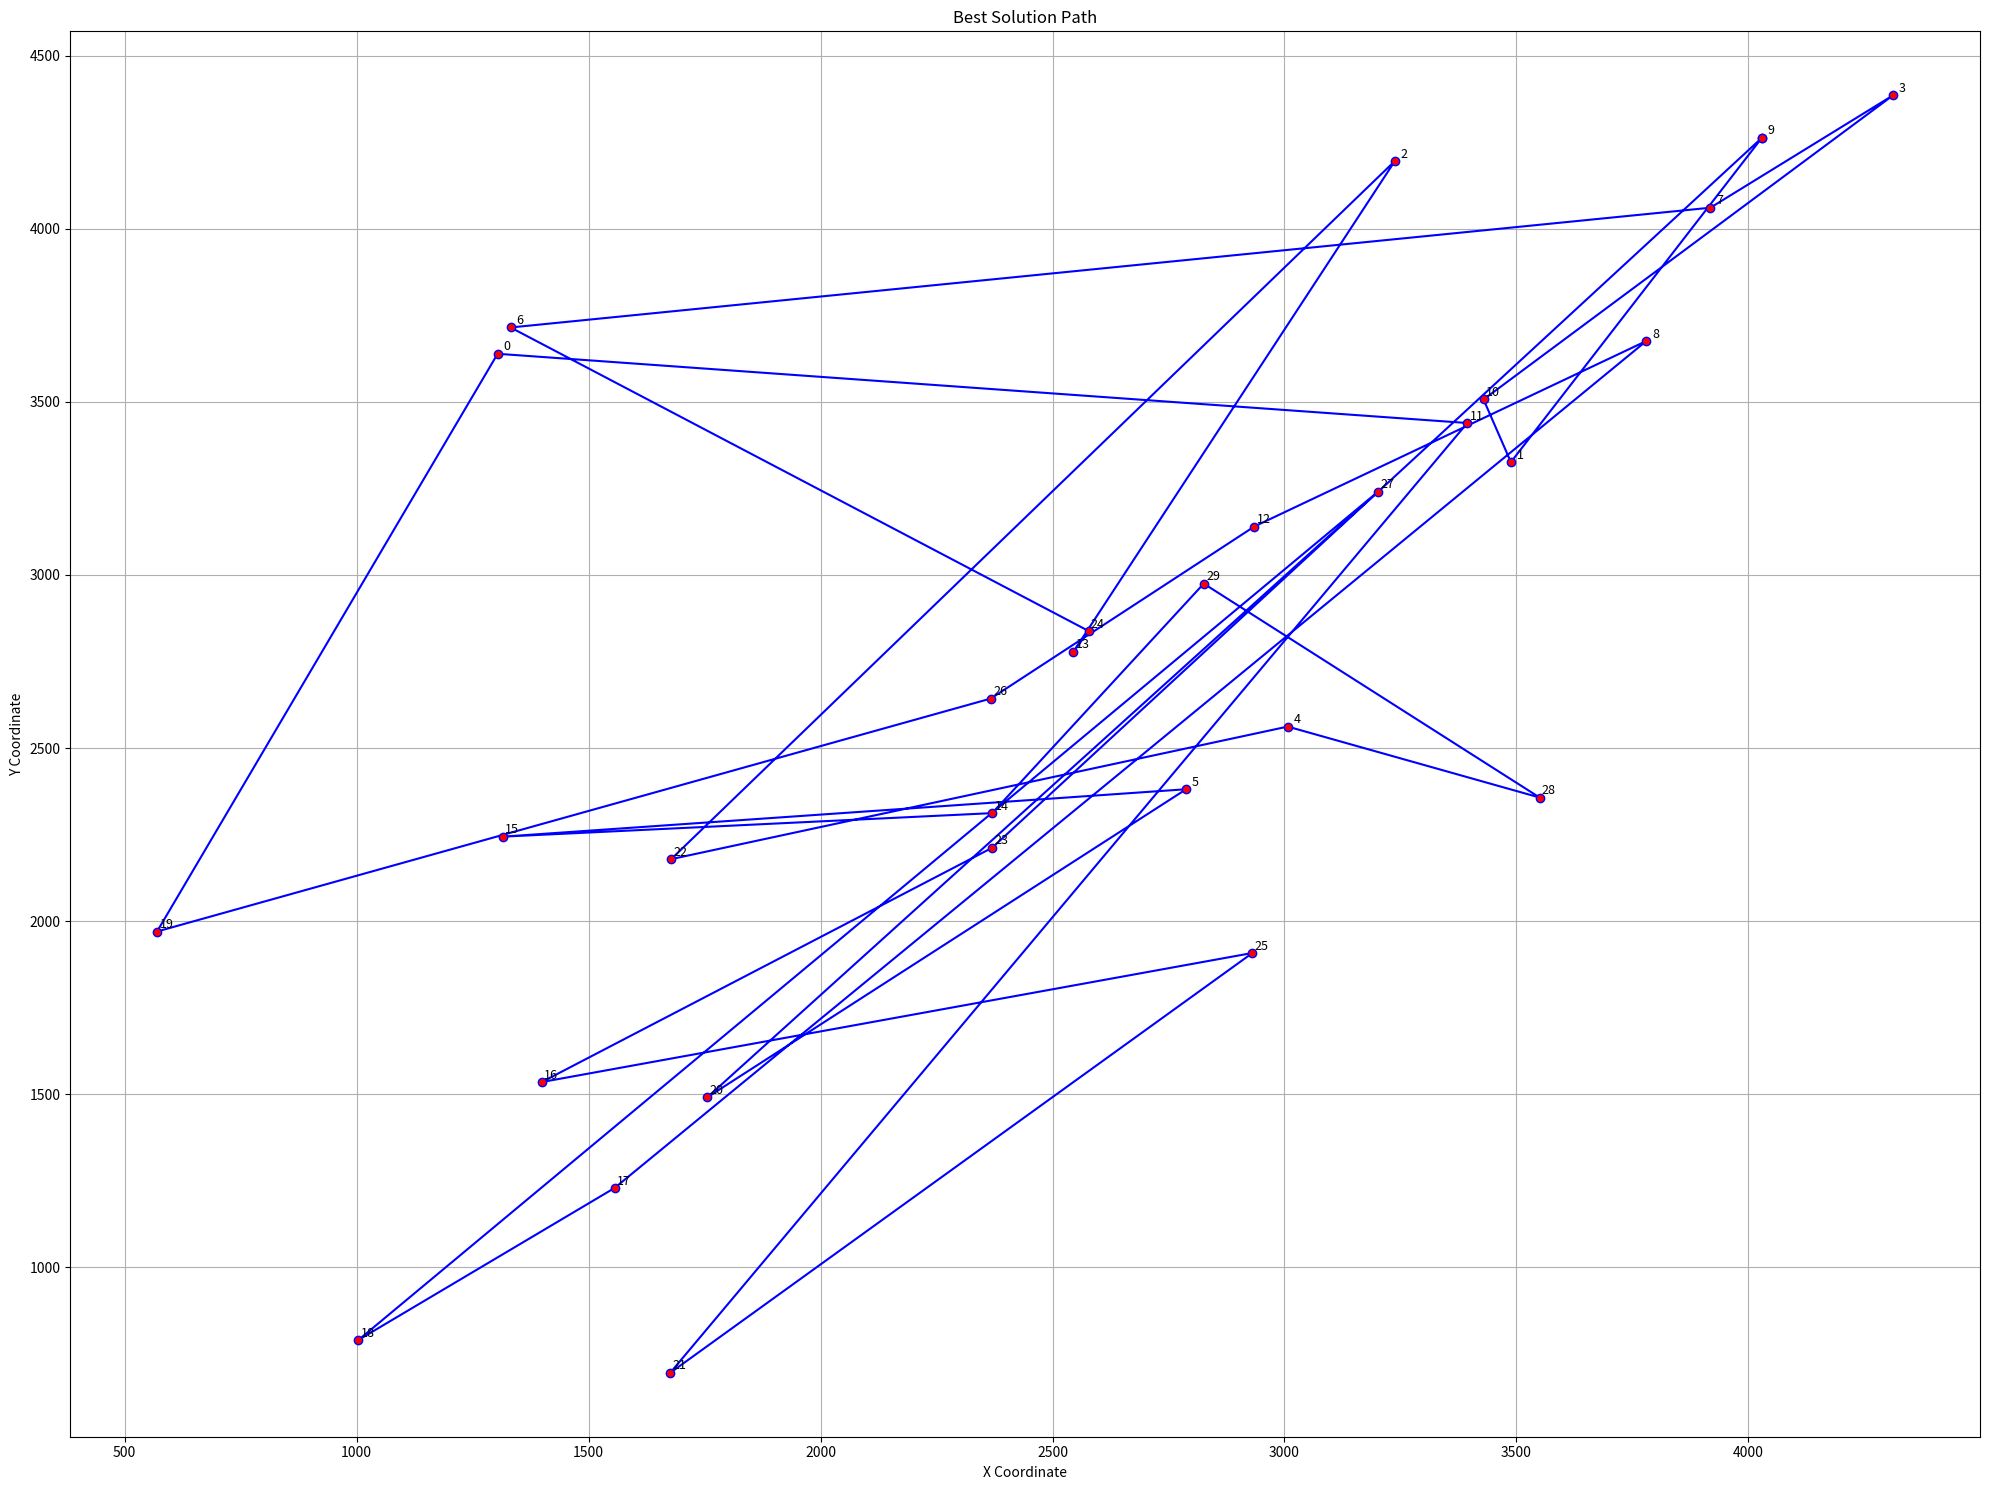

Python code for this plot:
import math
import random
import matplotlib.pyplot as plt

# 示例城市坐标
city_coordinates = [
    (1304, 3639), (3488, 3326), (3238, 4196), (4312, 4386), (3007, 2562),
    (2788, 2381), (1332, 3715), (3918, 4061), (3780, 3676), (4029, 4263),
    (3429, 3507), (3394, 3439), (2935, 3140), (2545, 2778), (2370, 2312),
    (1315, 2244), (1399, 1535), (1556, 1229), (1004, 790), (570, 1970),
    (1756, 1491), (1676, 695), (1678, 2179), (2370, 2212), (2578, 2838),
    (2931, 1908), (2367, 2643), (3201, 3240), (3550, 2357), (2826, 2975)
]
"""city_coordinates = [
    (1304, 3639), (3488, 3326), (3238, 4196), (4312, 4386), (3007, 2562),
    (2788, 2381), (1332, 3715), (3918, 4061), (3780, 3676), (4029, 4263),
    (3429, 3507), (3394, 3439), (2935, 3140), (2545, 2778), (2370, 2312),
    (1315, 2244), (1399, 1535), (1556, 1229), (1004, 790), (570, 1970),
    (1756, 1491), (1676, 695), (1678, 2179), (2370, 2212), (2578, 2838),
    (2931, 1908), (2367, 2643), (3201, 3240), (3550, 2357), (2826, 2975),
    (4021, 4123), (3789, 3423), (3055, 2907), (2784, 2317), (1456, 2434),
    (1901, 1542), (2112, 1284), (700, 1800), (900, 2500), (2900, 4000),
    (3456, 3300), (3200, 2500), (3700, 2100), (1000, 500), (4100, 4600),
    (500, 3200), (2400, 1800), (3300, 2700), (2100, 3100), (1500, 3700),
    (2800, 3900), (3000, 3400), (3500, 4000), (3700, 3700), (3800, 4500),
    (3600, 3000), (2400, 2600), (2200, 2300), (2500, 2900), (4000, 3000)
]"""
# 算子
# 1. 两点交换算子（2-opt）
def two_opt_operator(solution):
    """两点交换算子"""
    if len(solution) < 2:
        return solution  # 如果解的长度小于2，直接返回原解
    i = random.randint(0, len(solution) - 2)  # 确保i的范围有效
    j = random.randint(i + 1, len(solution) - 1)  # 确保j的范围有效
    # 执行两点交换操作
    solution[i:j + 1] = reversed(solution[i:j + 1])
    return solution

#9.两点交换顺序
def two_opt_swap(solution):
    # 随机选择两个不同的城市i和j
    i, j = random.sample(range(len(solution)), 2)
    # 确保i < j，方便交换
    if i > j:
        i, j = j, i
    # 交换路径中城市i和j的位置
    solution = solution[:i] + solution[i:j+1][::-1] + solution[j+1:]
    return solution

# 2. 三点交换算子（3-opt）
def three_opt_operator(solution):
    """3-opt 算子：对路径执行三点断开并重新连接"""
    if len(solution) < 3:  # 如果路径长度不足 3，直接返回原路径
        return solution[:]
    # 随机选择三个断点，确保断点有效
    i = random.randint(0, len(solution) - 3)
    j = random.randint(i + 1, len(solution) - 2)
    k = random.randint(j + 1, len(solution) - 1)
    # 执行三段反转的方式，选择一种新的排列方式
    new_solution = solution[:i] + solution[i:j][::-1] + solution[j:k][::-1] + solution[k:]
    return new_solution

# 3. 插入算子（Insertion Operator）
def insertion_operator(solution):
    if len(solution) < 2:
        return solution
    start_index = random.randint(0, len(solution) - 2)
    end_index = random.randint(start_index + 1, len(solution) - 1)
    sub_path = solution[start_index:end_index]
    del solution[start_index:end_index]
    insert_index = random.randint(0, len(solution))
    solution[insert_index:insert_index] = sub_path
    return solution


# 4. 相邻交换算子（Adjacent Swap Operator）
def adjacent_swap_operator(solution):
    """相邻交换算子"""
    # 如果解的长度小于2，直接返回原解
    if len(solution) < 2:
        return solution  # 或者根据需要返回一个适当的处理方式
    index = random.randint(0, len(solution) - 2)
    # 执行相邻交换操作
    solution[index], solution[index + 1] = solution[index + 1], solution[index]
    return solution

# 5. 块交换算子（Block Swap Operator）
def block_swap_operator(solution):
    """在路径中随机选择两个块并交换位置"""
    if len(solution) < 4:  # 如果路径长度不足，直接返回原路径
        return solution[:]
    block_size = random.randint(1, max(1, len(solution) // 4))  # 确保 block_size 有效
    start1 = random.randint(0, len(solution) - block_size)
    start2 = random.randint(0, len(solution) - block_size)
    # 确保两个块不重叠
    while abs(start1 - start2) < block_size:
        start2 = random.randint(0, len(solution) - block_size)
    new_solution = solution[:]
    # 交换两个块
    new_solution[start1:start1 + block_size], new_solution[start2:start2 + block_size] = \
        new_solution[start2:start2 + block_size], new_solution[start1:start1 + block_size]
    return new_solution

# 6. 反转块插入算子（Reversed Block Insertion Operator）
def reversed_block_insertion_operator(solution):
    """反向块插入算子"""
    if len(solution) < 2:
        return solution  # 如果解的长度小于2，直接返回原解
    start_index = random.randint(0, len(solution) - 2)  # 确保索引范围有效
    end_index = random.randint(start_index + 1, len(solution) - 1)  # 确保end_index有效
    # 选择并反向插入块
    block = solution[start_index:end_index + 1]
    solution = solution[:start_index] + list(reversed(block)) + solution[end_index + 1:]
    return solution


# 7. 交叉交换算子（Cross Exchange Operator）
def cross_exchange_operator(solution):
    if len(solution) < 3:
        return solution  # 如果路径长度小于3，无法进行交换，直接返回原路径
    # 随机选择第一个区间
    start_index_1 = random.randint(0, len(solution) - 3)
    end_index_1 = random.randint(start_index_1 + 2, len(solution) - 1)
    # 随机选择第二个区间，确保区间不重叠
    start_index_2 = random.randint(start_index_1, end_index_1 - 1)
    end_index_2 = random.randint(start_index_2 + 1, len(solution))
    # 提取原路径的四个部分：区间1外的部分、区间2内的部分、区间1内的部分、区间2外的部分
    part_1 = solution[:start_index_1]  # 区间1前面的部分
    part_2 = solution[start_index_2:end_index_2]  # 区间2部分
    part_3 = solution[start_index_1:end_index_1]  # 区间1部分
    part_4 = solution[end_index_2:]  # 区间2后面的部分
    # 记录已经添加的元素，用于去重
    seen = set()
    new_solution = []
    # 添加第一个部分（没有重复问题）
    new_solution.extend(part_1)
    # 添加第二个区间部分，确保没有重复元素
    for x in part_2:
        if x not in seen:
            new_solution.append(x)
            seen.add(x)
    # 添加第一个区间部分，确保没有重复元素
    for x in part_3:
        if x not in seen:
            new_solution.append(x)
            seen.add(x)
    # 添加第二个部分（没有重复问题）
    new_solution.extend(part_4)
    return new_solution

# 8. 随机打乱算子（Random Shuffle Operator）
def random_shuffle_operator(solution):
    """随机打乱算子"""
    # 如果解的长度小于2，直接返回原解
    if len(solution) < 2:
        return solution  # 或者根据需要返回一个适当的处理方式

    start_index = random.randint(0, len(solution) - 2)
    end_index = random.randint(start_index + 1, len(solution) - 1)

    # 执行打乱操作
    solution[start_index:end_index + 1] = random.sample(solution[start_index:end_index + 1],
                                                        len(solution[start_index:end_index + 1]))
    return solution


# 计算距离矩阵
def calculate_distance_matrix(city_coordinates):
    num_cities = len(city_coordinates)
    matrix = [[0] * num_cities for _ in range(num_cities)]
    for i in range(num_cities):
        for j in range(num_cities):
            x1, y1 = city_coordinates[i]
            x2, y2 = city_coordinates[j]
            matrix[i][j] = math.sqrt((x1 - x2) ** 2 + (y1 - y2) ** 2)
    return matrix


# 计算路径总距离
def calculate_distance(solution, distance_matrix):
    distance = 0
    for i in range(len(solution)):
        distance += distance_matrix[solution[i]][solution[(i + 1) % len(solution)]]
    return distance


# 生成一个初始路径解
def generate_initial_path_solution(distance_matrix):
    """
    使用最小路径法生成初始解：
    从第一个城市开始，选择最近的城市作为下一个访问城市，直到访问完所有城市。
    """
    num_cities = len(distance_matrix)
    visited = [False] * num_cities  # 记录哪些城市已经访问
    path_solution = [0]  # 从城市 0 开始
    visited[0] = True  # 标记第一个城市已访问
    current_city = 0  # 从城市 0 开始
    for _ in range(1, num_cities):
        # 找到距离当前城市最近的未访问城市
        min_distance = float('inf')
        next_city = -1
        for city in range(num_cities):
            if not visited[city] and distance_matrix[current_city][city] < min_distance:
                min_distance = distance_matrix[current_city][city]
                next_city = city
        # 将找到的城市加入路径，并标记为已访问
        path_solution.append(next_city)
        visited[next_city] = True
        current_city = next_city
    return path_solution

# 模拟一个简单的算子应用函数（这里根据算子名调用对应的算子函数应用到路径上）
def apply_operator(operator_name, solution):
    new_solution = solution[:]
    if operator_name == "two_opt_operator":
        new_solution = two_opt_operator(solution)
    elif operator_name == "three_opt_operator":
        new_solution = three_opt_operator(solution)
    elif operator_name == "insertion_operator":
        new_solution = insertion_operator(solution)
    elif operator_name == "adjacent_swap_operator":
        new_solution = adjacent_swap_operator(solution)
    elif operator_name == "block_swap_operator":
        new_solution = block_swap_operator(solution)
    elif operator_name == "reversed_block_insertion_operator":
        new_solution = reversed_block_insertion_operator(solution)
    elif operator_name == "cross_exchange_operator":
        new_solution = cross_exchange_operator(solution)
    elif operator_name == "random_shuffle_operator":
        new_solution = random_shuffle_operator(solution)
    elif operator_name == "two_opt_swap":
        new_solution = two_opt_swap(solution)
    return new_solution


def grasp(path_solution, best_solution:[], distance_matrix, alpha,long ,sequence:[], global_best_solutions_list:[],global_best_solutions_sequence_list:[]):
    # 定义候选算子列表
    candidate_operators = [
        "two_opt_operator", "two_opt_swap", "three_opt_operator", "insertion_operator",
        "adjacent_swap_operator", "block_swap_operator", "reversed_block_insertion_operator",
        "cross_exchange_operator", "random_shuffle_operator"
    ]

    # 存储优化后的解和对应的距离
    RCL_results = []

    # 用每个算子优化当前解
    for operator in candidate_operators:
        new_path_solution = apply_operator(operator, path_solution)
        new_distance = calculate_distance(new_path_solution, distance_matrix)
        RCL_results.append((operator, new_distance, new_path_solution))

    # 按距离升序排序，获取最优化的解
    RCL_results.sort(key=lambda x: x[1])

    # 构建 RCL（受限制候选列表），选择距离较好的解
    max_index = max(1, int(alpha * len(RCL_results)))  # 确保最大索引至少为 1
    RCL= RCL_results[:max_index + 1]
    print(RCL)

    # 随机选择一个算子并更新解
    selected_operator, selected_distance, selected_path_solution = random.choice(RCL)

    # 存储更新后的解和距离
    sequence.append(selected_operator)
    # 一开始没有值，就给他赋值第一个运行完的解，后续再进行比较
    if best_solution == []:
        best_solution = selected_path_solution
    # 更新全局最优解表
    if selected_distance < calculate_distance(best_solution, distance_matrix):
        best_solution = selected_path_solution

    # 更新全局最优解列表（最多存储 10 个解）

    if (selected_path_solution, selected_distance) not in global_best_solutions_list:
        global_best_solutions_list.append((selected_path_solution, selected_distance))

    # 如果全局最优解列表超过 10 个，移除最差的解
    if len(global_best_solutions_list) > 10:
        global_best_solutions_list.sort(key=lambda x: x[1])  # 按距离升序排序
        global_best_solutions_list.pop()  # 移除最差的解

    # 递归调用，继续优化，直到满足停止条件
    if len(sequence) < long:  # 或根据其他条件控制停止
        return grasp(selected_path_solution, best_solution, distance_matrix, alpha,long, sequence, global_best_solutions_list, global_best_solutions_sequence_list)

    # 进行grasp的局部优化
    sequence, solution, distance,global_best_solutions_list,global_best_solutions_sequence_list = grasp_search(selected_path_solution, sequence,distance_matrix,global_best_solutions_list,global_best_solutions_sequence_list)
    # 返回最终的解和最优解
    return sequence, solution, distance,global_best_solutions_list,global_best_solutions_sequence_list


def grasp_search(path_solution,sequence, distance_matrix,global_best_solutions_list,global_best_solutions_sequence_list):


    # 所有可用的算子
    all_operators = [
        "two_opt_operator","two_opt_swap", "three_opt_operator", "insertion_operator",
        "adjacent_swap_operator", "block_swap_operator",
        "reversed_block_insertion_operator", "cross_exchange_operator", "random_shuffle_operator"
    ]

    # 初始化当前最佳距离和算子序列
    best_current_distance = calculate_distance(path_solution, distance_matrix)
    best_sequence = sequence.copy()  # 当前的最优序列
    best_path_solution = path_solution.copy()  # 当前的最优路径

    # 用于存储每个替换操作后的结果
    operator_results = []

    # 遍历算子序列中的每个算子
    for replace_index in range(len(sequence)):
        # 遍历每个算子可以替换的ji种可能的其他算子
        for operator in all_operators:
            if operator != sequence[replace_index]:  # 确保不替换为同一个算子
                # 创建一个新的算子序列
                new_sequence = sequence.copy()
                new_sequence[replace_index] = operator  # 替换当前位置的算子

                # 复制原始路径解，准备进行算子应用
                new_path_solution = path_solution.copy()

                # 逐步应用新序列中的每个算子
                for op_name in new_sequence:
                    new_path_solution = apply_operator(op_name, new_path_solution)
                    new_distance = calculate_distance(new_path_solution, distance_matrix)
                    #加入判断，让局部搜索过程中优秀的解直接进入优秀表中
                    if (new_path_solution, new_distance) not in global_best_solutions_list:
                        global_best_solutions_list.append((new_path_solution, new_distance))

                    # 如果全局最优解列表超过 10 个，移除最差的解
                    if len(global_best_solutions_list) > 10:
                        global_best_solutions_list.sort(key=lambda x: x[1])  # 按距离升序排序
                        global_best_solutions_list.pop()  # 移除最差的解

                # 如果新路径的距离比当前最优距离更小，则更新最优解
                if new_distance < best_current_distance:
                    best_current_distance = new_distance
                    best_sequence = new_sequence
                    best_path_solution = new_path_solution
    #用于将要path——reliking的存入，是带算子序列的和 global_best_solutions_list不一样
    if (best_path_solution,best_sequence, new_distance) not in global_best_solutions_sequence_list:
        global_best_solutions_sequence_list.append((best_path_solution,best_sequence, new_distance))

    # 如果全局最优解列表超过 10 个，移除最差的解
    if len(global_best_solutions_sequence_list) > 10:
        global_best_solutions_sequence_list.sort(key=lambda x: x[2])  # 按距离升序排序
        global_best_solutions_sequence_list.pop()  # 移除最差的解
    # 返回最优的算子序列、路径解和路径距离
    return best_sequence, best_path_solution, best_current_distance, global_best_solutions_list,global_best_solutions_sequence_list


# 路径-重连方法 (Path Relinking)
def path_relinking(solution, sequence, distance_matrix, global_best_solutions_list,
                   global_best_solutions_sequence_list):
    # 随机从global_best_solutions_sequence_list中选择一个目标算子序列作为头

    random_index = random.randint(0, len(global_best_solutions_sequence_list) - 1)
    head_solution, head_sequence, head_distance = global_best_solutions_sequence_list[random_index]

    #目标从上次的解里找
    target_sequence = sequence
    head_solution =solution


    # 初始解和目标解的路径和序列
    current_solution = head_solution.copy()
    current_sequence = head_sequence.copy()

    # 逐步优化，尝试通过路径重连接近目标解
    while current_sequence != target_sequence:
        # 随机选择一个目标序列中的算子位置，替换为当前路径中的算子
        for replace_index in range(len(current_sequence)):
            if current_sequence[replace_index] != target_sequence[replace_index]:
                # 替换当前序列中的算子，接近目标序列
                current_sequence[replace_index] = target_sequence[replace_index]

                # 应用更新后的算子序列
                new_solution = current_solution.copy()
                for op_name in current_sequence:
                    new_solution = apply_operator(op_name, new_solution)

                    # 计算新的路径距离
                    new_distance = calculate_distance(new_solution, distance_matrix)

                    # 判断是否需要更新
                    if new_distance < calculate_distance(current_solution, distance_matrix):
                        current_solution = new_solution
                        # 更新全局最优解表
                        if (current_solution, new_distance) not in global_best_solutions_list:
                            global_best_solutions_list.append((current_solution, new_distance))

                        # 如果全局最优解列表超过10个，移除最差的解
                        if len(global_best_solutions_list) > 10:
                            global_best_solutions_list.sort(key=lambda x: x[1])
                            global_best_solutions_list.pop()

    # 更新global_best_solutions_sequence_list
        current_distance = calculate_distance(current_solution, distance_matrix)
        if (current_solution, current_sequence, current_distance) not in global_best_solutions_sequence_list:
            global_best_solutions_sequence_list.append((current_solution, current_sequence, current_distance))

        # 如果global_best_solutions_sequence_list超过10个，移除最差的解
        if len(global_best_solutions_sequence_list) > 10:
            global_best_solutions_sequence_list.sort(key=lambda x: x[2])
            global_best_solutions_sequence_list.pop()

    # 返回最终的最优解
    return current_solution, current_sequence,  global_best_solutions_list, global_best_solutions_sequence_list

#比较两个列表中最小的那一个
def compare_best_solutions(global_best_solutions_list, global_best_solutions_sequence_list):
    # 找到第一个表不带序列的最小的距离及其路径



    best_grasp_solution=global_best_solutions_list[0][0]
    best_grasp_distance=global_best_solutions_list[0][1]

    # 计算路径重连最优解的距离

    best_grasp_sequence_solution=global_best_solutions_sequence_list[0][1]
    best_grasp_sequence_distance=global_best_solutions_sequence_list[0][2]


    # 比较两个最小距离
    if best_grasp_distance < best_grasp_sequence_distance:

        max_distance = best_grasp_distance
        max_solution = best_grasp_solution

    else:

        max_distance = best_grasp_sequence_distance
        max_solution = best_grasp_sequence_solution
    return max_distance, max_solution



def plot_best_solution(city_coordinates, best_solution):
    # 从城市坐标中获取 x 和 y
    x_coords = [city_coordinates[i][0] for i in best_solution]
    y_coords = [city_coordinates[i][1] for i in best_solution]

    # 添加第一个城市到最后一个城市，以闭合路径
    x_coords.append(x_coords[0])
    y_coords.append(y_coords[0])

    # 创建图形
    plt.figure(figsize=(20, 15))
    plt.plot(x_coords, y_coords, 'bo-', markerfacecolor='red', label='Best Path')

    # 标注城市
    for i, city in enumerate(best_solution):
        plt.text(city_coordinates[city][0] + 20, city_coordinates[city][1] + 20, str(city),
                 fontsize=9, ha='center', va='center', color='black')

    plt.title("Best Solution Path")
    plt.xlabel('X Coordinate')
    plt.ylabel('Y Coordinate')
    # 自动调整布局使得图像自适应
    plt.tight_layout()
    plt.grid(True)
    plt.show()


# 在总体方法中调用此函数
def overall_method(initial_path_solution, iterations, alpha, long, distance_matrix):
    global_best_solutions_list = []
    global_best_solutions_sequence_list = []

    # 初始路径解
    current_solution = initial_path_solution

    best_sequence = []

    # 执行GRASP迭代
    for i in range(1,iterations+1):
        print(f"Iteration {i }/{iterations}")
        sequence, solution, distance, global_best_solutions_list, global_best_solutions_sequence_list = grasp(
            current_solution, [], distance_matrix, alpha, long, [], global_best_solutions_list,
            global_best_solutions_sequence_list)

        # 更新当前最优解
        current_solution = solution
        best_sequence = sequence

        # 执行路径重连
        if i % 50 == 0:
            best_solution, best_sequence, global_best_solutions_list1, global_best_solutions_sequence_list1 = path_relinking(
                current_solution, best_sequence, distance_matrix, global_best_solutions_list,
                global_best_solutions_sequence_list)
            current_solution = best_solution

            global_best_solutions_list = global_best_solutions_list1
            global_best_solutions_sequence_list = global_best_solutions_sequence_list1

    # 执行比较代码
    best_distance, best_solution_ok = compare_best_solutions(global_best_solutions_list,
                                                          global_best_solutions_sequence_list)
    # 输出最终的最优解和对应的路径
    print(global_best_solutions_list)
    print(global_best_solutions_sequence_list)
    print(f"Best Solution Distance: {best_distance}")
    print(f"Best Solution: {best_solution_ok}")

    # 绘制最优路径图
    plot_best_solution(city_coordinates, best_solution)

    # 返回最优解和路径
    return best_solution, best_sequence, best_distance


# 主程序
if __name__ == "__main__":
    # 计算距离矩阵
    distance_matrix = calculate_distance_matrix(city_coordinates)

    # 生成初始路径解
    initial_solution = generate_initial_path_solution(distance_matrix)
    #initial_solution=[7, 9, 3, 8, 10, 11, 1, 27, 12, 29, 24, 13, 26, 14, 23, 5, 4, 28, 25, 20, 16, 17, 21, 18, 19, 15, 22, 0, 6, 2]
    # 设置参数
    iterations = 1000  # GRASP迭代次数
    alpha = 0.5  # 受限候选列表的比例
    long = 6
    # 调用总体方法
    best_solution, best_sequence, best_distance = overall_method(initial_solution, iterations, alpha, long,
                                                                 distance_matrix)
